Run: headless pygame with SDL's dummy video driver; simulated clock (each Clock.tick advances the game by its frame time, no real sleeping); random seed 0; keys injected as events and as key.get_pressed() state; mouse plan: one left click at the window centre at the start of phase 2, then a move to the lower-right quarter at the start of phase 3.
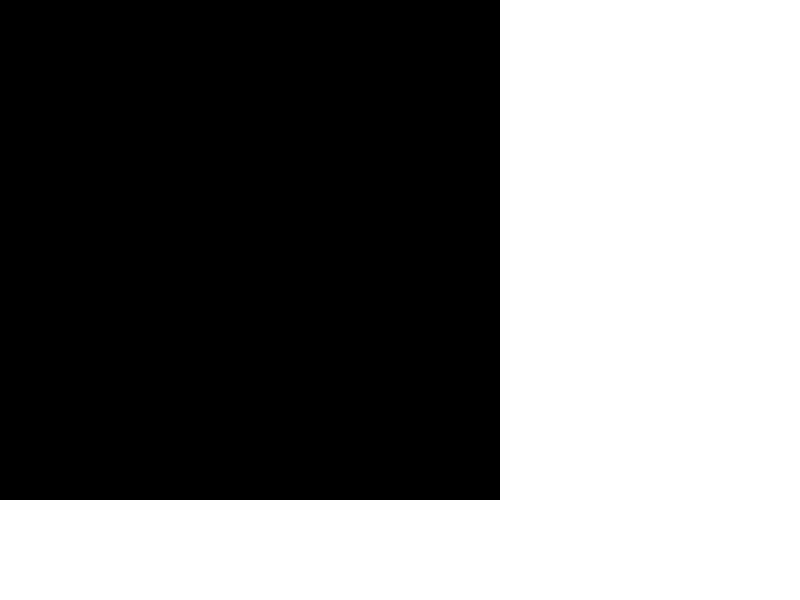
Frame 1 of 4 · flips 1–60 · no input
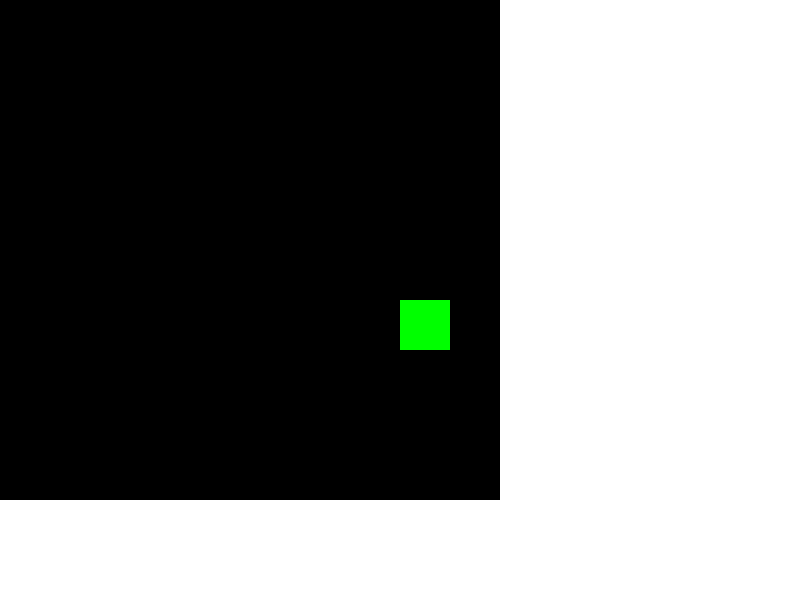
Frame 2 of 4 · flips 61–180 · clicked the window centre · tapped SPACE, RETURN · held RIGHT (→), D
Frame 3 of 4 · flips 181–300 · moved the mouse to the lower-right quarter · held DOWN (↓), S · screen unchanged from frame 2, image omitted
Frame 4 of 4 · flips 301–420 · held LEFT (←), A, UP (↑), W · screen unchanged from frame 3, image omitted

The pygame program that drew these frames:

import pygame

# Define some colors
BLACK = (0, 0, 0)
WHITE = (255, 255, 255)
GREEN = (0, 255, 0)
RED = (255, 0, 0)

# Set up the game window
WINDOW_WIDTH = 800
WINDOW_HEIGHT = 600
pygame.init()
screen = pygame.display.set_mode((WINDOW_WIDTH, WINDOW_HEIGHT))
pygame.display.set_caption("Gym Builder")

# Set up the game variables
money = 100
floor_cost = 10
floor_width = 50
floor_height = 50

# Set up the grid
grid = []
for row in range(10):
    grid.append([])
    for column in range(10):
        grid[row].append(0)

# Track whether the player is currently clicking and dragging to place tiles
dragging = False
start_pos = None
end_pos = None

# Main game loop
done = False
while not done:
    # Handle events
    for event in pygame.event.get():
        if event.type == pygame.QUIT:
            done = True
        elif event.type == pygame.MOUSEBUTTONDOWN:
            # Check if the player has enough money to place a floor tile
            if money >= floor_cost:
                # Start tracking the click and drag placement of the tile
                dragging = True
                start_pos = event.pos
                end_pos = event.pos
        elif event.type == pygame.MOUSEBUTTONUP:
            # End tracking the click and drag placement of the tile
            dragging = False
            # Get the start and end grid positions
            start_column = start_pos[0] // floor_width
            start_row = start_pos[1] // floor_height
            end_column = end_pos[0] // floor_width
            end_row = end_pos[1] // floor_height
            # Calculate the total cost of the floor tiles
            num_rows = abs(end_row - start_row) + 1
            num_columns = abs(end_column - start_column) + 1
            total_tiles = num_rows * num_columns
            total_cost = total_tiles * floor_cost
            # Check if the player has enough money to place the floor tiles
            if money >= total_cost:
                # Subtract the cost of the floor tiles from the player's money
                money -= total_cost
                # Place the floor tiles on the grid
                for row in range(start_row, end_row + 1):
                    for column in range(start_column, end_column + 1):
                        grid[row][column] = 1
        elif event.type == pygame.MOUSEMOTION:
            # If the player is currently dragging to place a tile, update the end position
            if dragging:
                end_pos = event.pos

    # Clear the screen
    screen.fill(WHITE)

    # Draw the grid
    for row in range(10):
        for column in range(10):
            color = BLACK
            if grid[row][column] == 1:
                color = GREEN
            pygame.draw.rect(screen, color, [column * floor_width, row * floor_height, floor_width, floor_height])

    # Draw the player's money
    font = pygame.font.Font(None, 36)
    text = font.render("Money: $" + str(money), True, BLACK)
    screen.blit(text, [10, 10])

    # Update the screen
    pygame.display.flip()

# Quit the game
pygame.quit()
